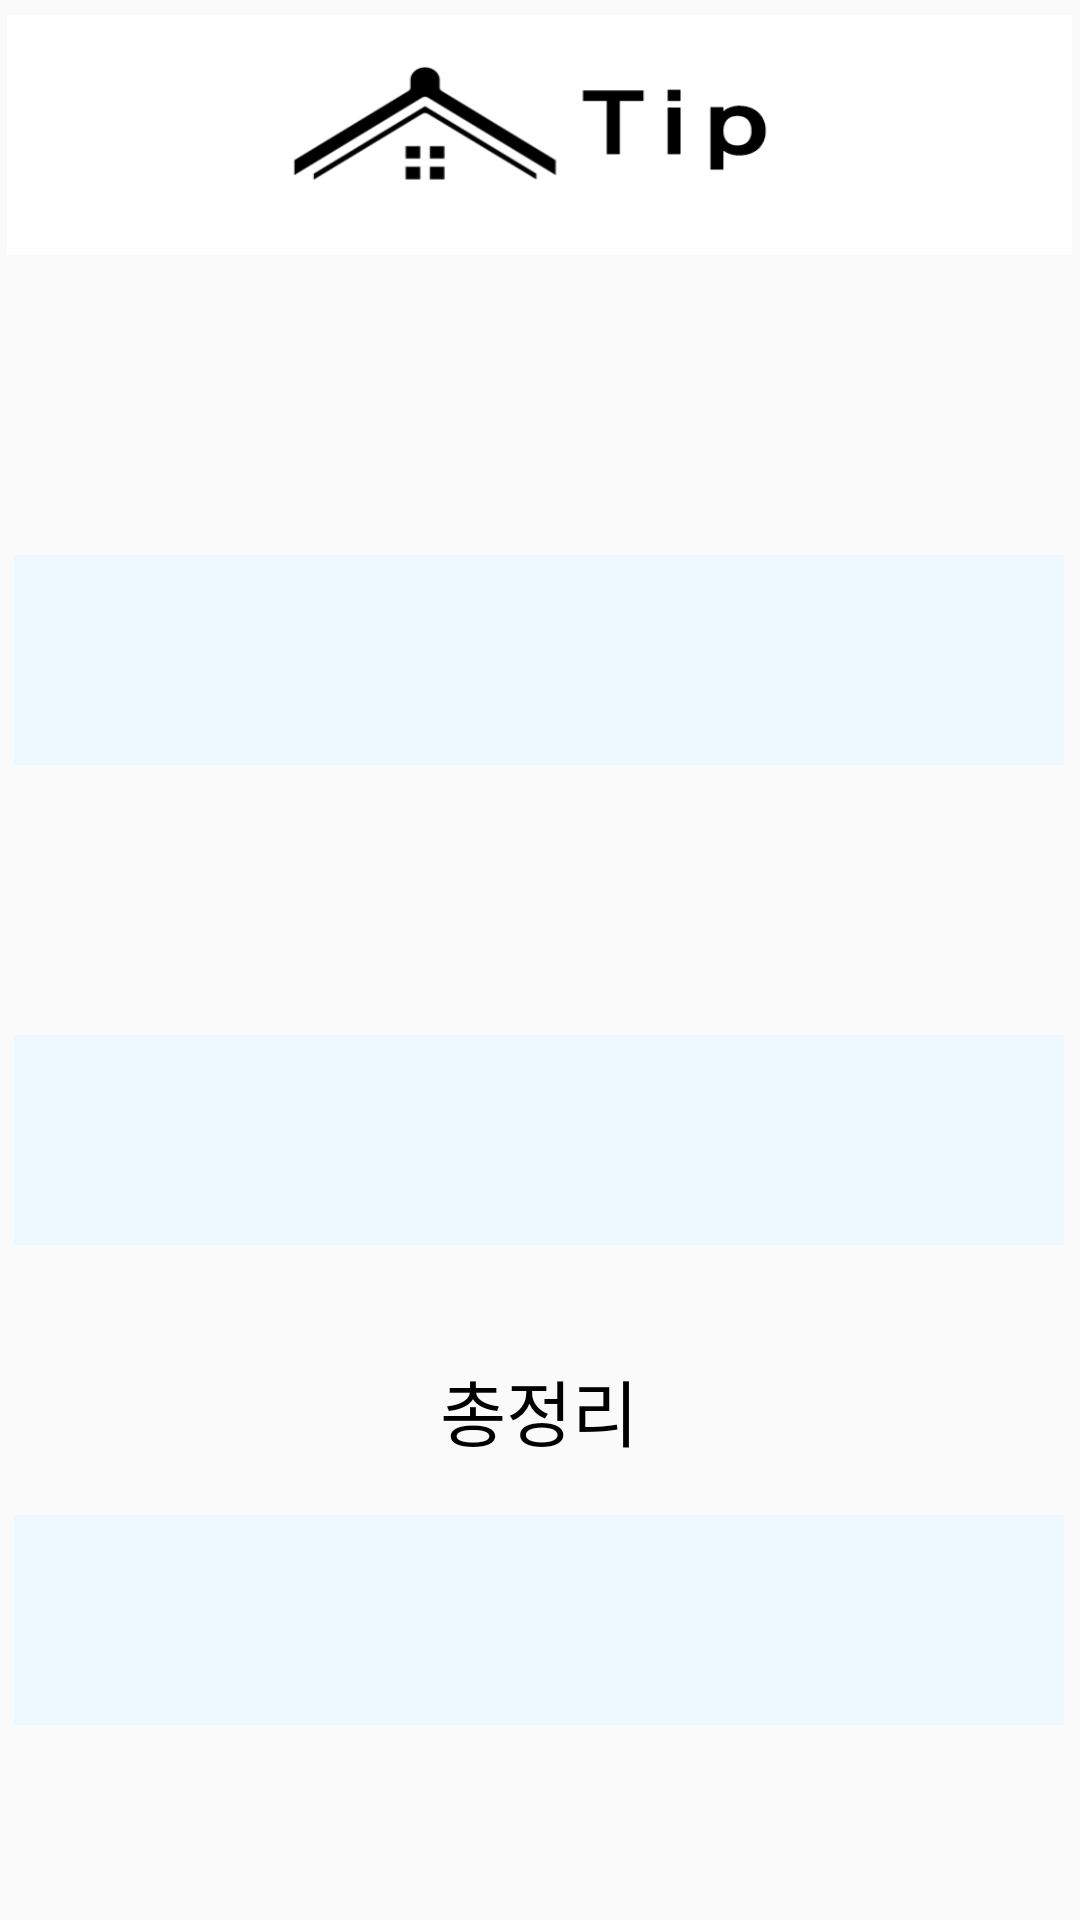

The Android layout XML behind this screen, and the referenced resources:
<!-- AndroidManifest.xml: application theme Theme.Smarthome_v3 -->
<!-- res/layout/activity_tip.xml -->
<?xml version="1.0" encoding="utf-8"?>
<LinearLayout xmlns:android="http://schemas.android.com/apk/res/android"
    xmlns:app="http://schemas.android.com/apk/res-auto"
    xmlns:tools="http://schemas.android.com/tools"
    android:layout_width="match_parent"
    android:layout_height="match_parent"
    android:orientation="vertical"
    tools:context=".TipActivity">

    <ImageView
        android:layout_width="355dp"
        android:layout_height="80dp"
        android:layout_gravity="center"
        android:layout_marginTop="5dp"
        android:background="@drawable/tip2"/>
    

    <LinearLayout
        android:layout_width="355dp"
        android:layout_height="500dp"
        android:layout_gravity="center"
        android:layout_marginTop="10dp"
        android:layout_marginBottom="10dp"
        android:orientation="vertical">

        <TextView
            android:id="@+id/user_temp"
            android:layout_width="350dp"
            android:layout_height="50dp"
            android:layout_gravity="center"
            android:layout_marginTop="30dp"
            android:gravity="center"
            android:text="   "
            android:textColor="@color/black"
            android:textSize="24sp" />

        <LinearLayout
            android:layout_width="350dp"
            android:layout_height="70dp"
            android:layout_gravity="center"
            android:background="@color/Skyblue"
            android:layout_marginTop="10dp"
            android:layout_marginBottom="10dp"
            android:orientation="horizontal">

            <ImageView
                android:layout_width="30dp"
                android:layout_height="30dp"
                android:layout_marginTop="10dp"
                android:layout_marginStart="2dp"
                android:src="@drawable/ai" />
            


            <TextView
                android:id="@+id/textview"
                android:layout_width="320dp"
                android:layout_height="70dp"
                android:layout_gravity="center"
                android:text="  "
                android:gravity="center"
                android:textColor="@color/black"
                android:textSize="18sp" />

        </LinearLayout>

        <TextView
            android:id="@+id/out_rain"
            android:layout_width="350dp"
            android:layout_height="50dp"
            android:layout_marginTop="20dp"
            android:layout_gravity="center"
            android:gravity="center"
            android:text="   "
            android:textColor="@color/black"
            android:textSize="24sp" />

        <LinearLayout
            android:layout_width="350dp"
            android:layout_height="70dp"
            android:layout_gravity="center"
            android:background="@color/Skyblue"
            android:layout_marginTop="10dp"
            android:layout_marginBottom="10dp"
            android:orientation="horizontal">

            <ImageView
                android:layout_width="30dp"
                android:layout_height="30dp"
                android:layout_marginTop="10dp"
                android:layout_marginStart="2dp"
                android:src="@drawable/ai" />
            


            <TextView
                android:id="@+id/textview2"
                android:layout_width="320dp"
                android:layout_height="70dp"
                android:layout_gravity="center"
                android:text="  "
                android:gravity="center"
                android:textColor="@color/black"
                android:textSize="18sp" />

        </LinearLayout>

        <TextView
            android:id="@+id/liv_temp2"
            android:layout_width="350dp"
            android:layout_height="50dp"
            android:layout_gravity="center"
            android:layout_marginTop="20dp"
            android:gravity="center"
            android:text="총정리"
            android:textColor="@color/black"
            android:textSize="24sp" />

        <LinearLayout
            android:layout_width="350dp"
            android:layout_height="70dp"
            android:layout_gravity="center"
            android:background="@color/Skyblue"
            android:layout_marginTop="10dp"
            android:layout_marginBottom="10dp"
            android:orientation="horizontal">

            <ImageView
                android:layout_width="30dp"
                android:layout_height="30dp"
                android:layout_marginTop="20dp"
                android:layout_marginStart="2dp"
                android:src="@drawable/ai" />
            


            <TextView
                android:id="@+id/textview3"
                android:layout_width="320dp"
                android:layout_height="70dp"
                android:layout_gravity="center"
                android:gravity="center"
                android:text="  "
                android:textColor="@color/black"
                android:textSize="18sp" />

        </LinearLayout>

        <TextView
            android:id="@+id/weather_pre"
            android:layout_width="350dp"
            android:layout_height="50dp"
            android:layout_gravity="center"
            android:layout_marginTop="15dp"
            android:gravity="center"
            android:text="오늘도 행복한 하루 보내세요 :)"
            android:textColor="@color/black"
            android:textSize="16sp" />
    </LinearLayout>
</LinearLayout>
<!-- resources referenced by this layout -->
<resources>
  <color name="Skyblue">#EDF9FF</color>
  <color name="black">#FF000000</color>
  <!-- drawable tip2: png bitmap (drawable, 12944 bytes) -->
  <string name="StringValue">Hello, World!</string>
  <style name="Theme.Smarthome_v3" parent="Base.Theme.Smarthome_v3" />
  <style name="Base.Theme.Smarthome_v3" parent="Theme.AppCompat.DayNight.NoActionBar">
          
          
      </style>
</resources>
